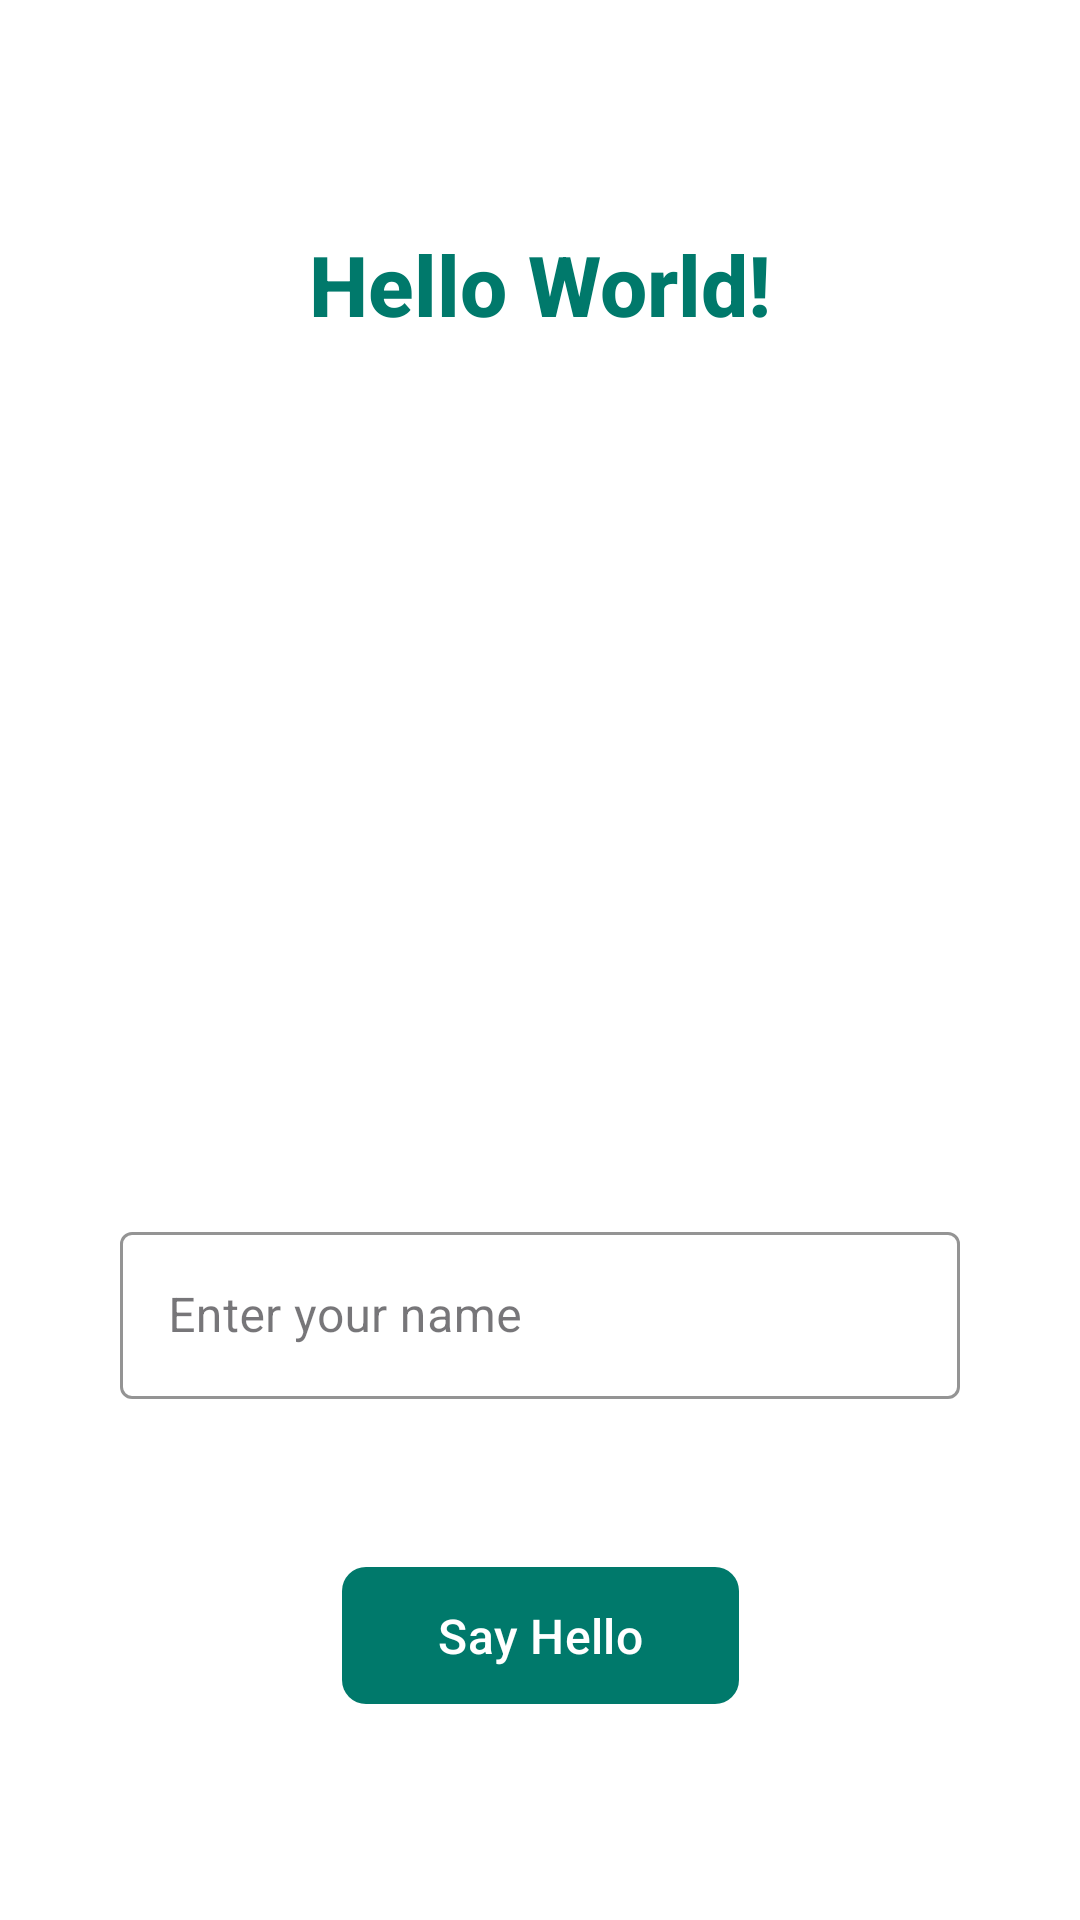

Reconstruct the res/layout file that produces this screen, plus the resources it refers to.
<!-- AndroidManifest.xml: application theme Theme.HelloWidgets -->
<!-- res/layout/activity_main.xml -->
<?xml version="1.0" encoding="utf-8"?>

<androidx.constraintlayout.widget.ConstraintLayout xmlns:android="http://schemas.android.com/apk/res/android"
    xmlns:app="http://schemas.android.com/apk/res-auto"
    xmlns:tools="http://schemas.android.com/tools"
    android:layout_width="match_parent"
    android:layout_height="match_parent"
    android:background="@android:color/white"
    android:padding="16dp"
    tools:context=".MainActivity">

    <TextView
        android:id="@+id/textViewHello"
        android:layout_width="wrap_content"
        android:layout_height="wrap_content"
        android:backgroundTint="@color/teal_50"
        android:contentDescription="Main greeting message"
        android:fontFamily="sans-serif-medium"
        android:padding="8dp"
        android:text="Hello World!"
        android:textColor="@color/teal_700"
        android:textSize="28sp"
        android:textStyle="bold"
        app:layout_constraintBottom_toTopOf="@id/imageView1"
        app:layout_constraintEnd_toEndOf="parent"
        app:layout_constraintStart_toStartOf="parent"
        app:layout_constraintTop_toTopOf="parent" />

    <ImageView
        android:id="@+id/imageView1"
        android:layout_width="180dp"
        android:layout_height="180dp"
        android:contentDescription="App logo"
        android:elevation="4dp"
        android:src="@drawable/sample1"
        app:layout_constraintBottom_toTopOf="@id/textInputLayout"
        app:layout_constraintEnd_toEndOf="parent"
        app:layout_constraintStart_toStartOf="parent"
        app:layout_constraintTop_toBottomOf="@id/textViewHello" />

    <com.google.android.material.textfield.TextInputLayout
        android:id="@+id/textInputLayout"
        style="@style/Widget.MaterialComponents.TextInputLayout.OutlinedBox"
        android:layout_width="0dp"
        android:layout_height="wrap_content"
        android:layout_marginStart="24dp"
        android:layout_marginEnd="24dp"
        android:hint="Enter your name"
        app:boxStrokeColor="@color/teal_700"
        app:hintTextColor="@color/teal_700"
        app:layout_constraintBottom_toTopOf="@id/button1"
        app:layout_constraintEnd_toEndOf="parent"
        app:layout_constraintStart_toStartOf="parent"
        app:layout_constraintTop_toBottomOf="@id/imageView1">

        <com.google.android.material.textfield.TextInputEditText
            android:id="@+id/inputField1"
            android:layout_width="match_parent"
            android:layout_height="wrap_content"
            android:imeOptions="actionDone"
            android:inputType="text"
            android:textColor="@android:color/black"
            android:textColorHint="@color/teal_200" />
    </com.google.android.material.textfield.TextInputLayout>

    <com.google.android.material.button.MaterialButton
        android:id="@+id/button1"
        android:layout_width="wrap_content"
        android:layout_height="wrap_content"
        android:elevation="4dp"
        android:paddingHorizontal="32dp"
        android:paddingVertical="12dp"
        android:text="Say Hello"
        android:textColor="@android:color/white"
        android:textSize="16sp"
        app:backgroundTint="@color/teal_700"
        app:cornerRadius="8dp"
        app:layout_constraintBottom_toBottomOf="parent"
        app:layout_constraintEnd_toEndOf="parent"
        app:layout_constraintStart_toStartOf="parent"
        app:layout_constraintTop_toBottomOf="@id/textInputLayout"
        app:rippleColor="@color/teal_200" />

</androidx.constraintlayout.widget.ConstraintLayout>
<!-- resources referenced by this layout -->
<resources>
  <color name="teal_200">#FF80CBC4</color>
  <color name="teal_50">#E0F2F1</color>
  <color name="teal_700">#FF00796B</color>
  <style name="Theme.HelloWidgets" parent="Base.Theme.HelloWidgets" />
  <style name="Base.Theme.HelloWidgets" parent="Theme.Material3.DayNight.NoActionBar">
          
          
      </style>
</resources>
